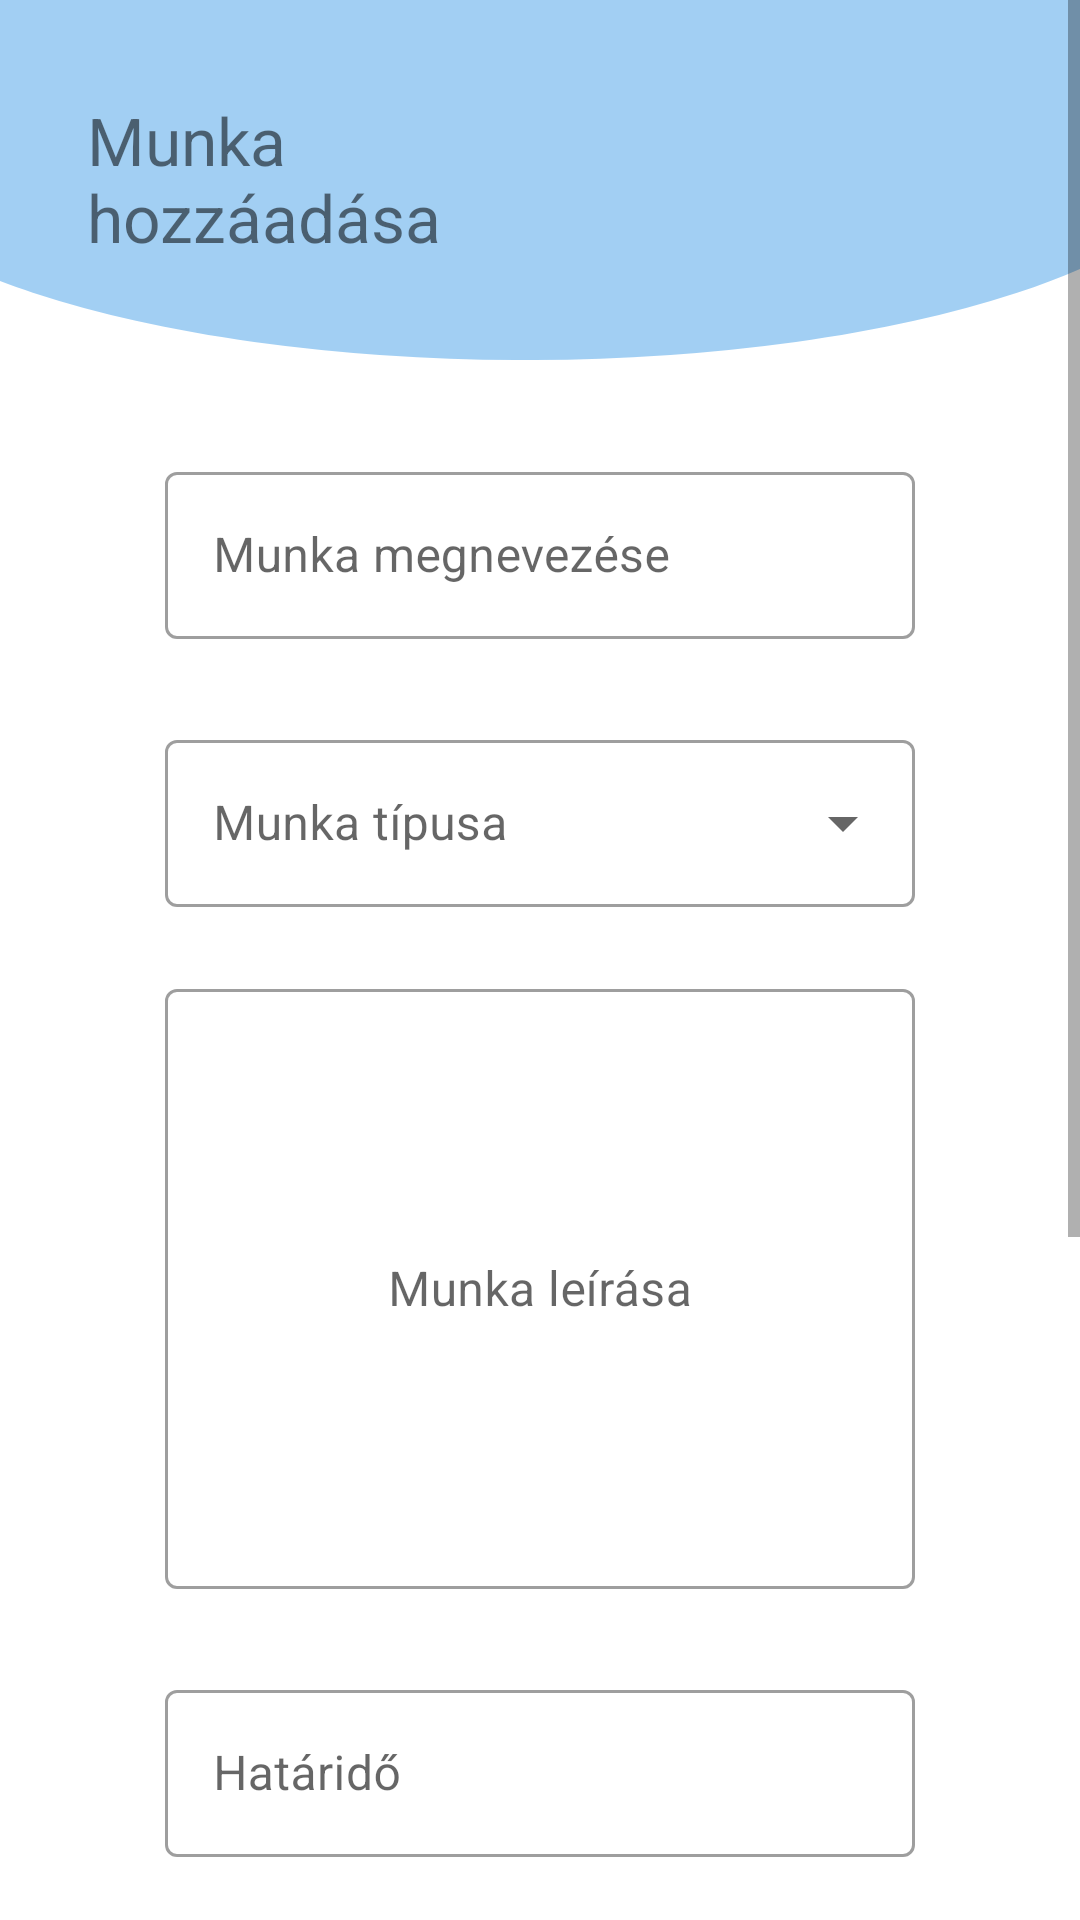

Android layout source for this screen:
<!-- AndroidManifest.xml: application theme AppTheme -->
<!-- res/layout/fragment_post_job.xml -->
<?xml version="1.0" encoding="utf-8"?>
<ScrollView xmlns:android="http://schemas.android.com/apk/res/android"
    xmlns:app="http://schemas.android.com/apk/res-auto"
    android:layout_width="match_parent"
    android:layout_height="match_parent"
    android:fillViewport="true">

    <androidx.constraintlayout.widget.ConstraintLayout
        android:layout_width="match_parent"
        android:layout_height="match_parent">

        <ImageView
            android:id="@+id/imageView_top_bar_post_job"
            android:layout_width="match_parent"
            android:layout_height="wrap_content"
            android:scaleType="fitXY"
            app:layout_constraintEnd_toEndOf="parent"
            app:layout_constraintStart_toStartOf="parent"
            app:layout_constraintTop_toTopOf="parent"
            app:srcCompat="@drawable/ic_top_arc" />

        <TextView
            android:id="@+id/textView_post_job"
            android:layout_width="wrap_content"
            android:layout_height="wrap_content"
            android:layout_marginStart="16dp"
            android:layout_marginTop="32dp"
            android:layout_marginEnd="200dp"
            android:text="@string/text_post_job_header"
            android:textSize="22dp"
            app:layout_constraintEnd_toEndOf="parent"
            app:layout_constraintStart_toStartOf="parent"
            app:layout_constraintTop_toTopOf="parent" />

        <com.google.android.material.textfield.TextInputLayout
            android:id="@+id/textField_post_job_name"
            style="@style/Widget.MaterialComponents.TextInputLayout.OutlinedBox"
            android:layout_width="250dp"
            android:layout_height="wrap_content"
            android:layout_marginTop="32dp"
            android:hint="@string/post_job_name"
            app:endIconMode="clear_text"
            app:errorEnabled="true"
            app:layout_constraintEnd_toEndOf="parent"
            app:layout_constraintStart_toStartOf="parent"
            app:layout_constraintTop_toBottomOf="@+id/imageView_top_bar_post_job">

            <com.google.android.material.textfield.TextInputEditText
                android:layout_width="match_parent"
                android:layout_height="wrap_content" />

        </com.google.android.material.textfield.TextInputLayout>

        <com.google.android.material.textfield.TextInputLayout
            android:id="@+id/dropdown_post_job_type"
            style="@style/Widget.MaterialComponents.TextInputLayout.OutlinedBox.ExposedDropdownMenu"
            android:layout_width="250dp"
            android:layout_height="wrap_content"
            android:layout_marginTop="8dp"
            android:hint="@string/dropdown_job_types"
            app:layout_constraintEnd_toEndOf="parent"
            app:layout_constraintStart_toStartOf="parent"
            app:layout_constraintTop_toBottomOf="@+id/textField_post_job_name">

            <AutoCompleteTextView
                android:id="@+id/autoComplete_job_type"
                android:layout_width="match_parent"
                android:layout_height="wrap_content"
                android:background="@null"
                android:completionThreshold="1" />

        </com.google.android.material.textfield.TextInputLayout>

        <com.google.android.material.textfield.TextInputLayout
            android:id="@+id/textField_post_job_description"
            style="@style/Widget.MaterialComponents.TextInputLayout.OutlinedBox"
            android:layout_width="250dp"
            android:layout_height="wrap_content"
            android:layout_marginTop="22dp"
            android:hint="@string/text_job_description"
            app:endIconMode="clear_text"
            app:errorEnabled="true"
            app:layout_constraintEnd_toEndOf="parent"
            app:layout_constraintStart_toStartOf="parent"
            app:layout_constraintTop_toBottomOf="@+id/dropdown_post_job_type">

            <com.google.android.material.textfield.TextInputEditText
                android:layout_width="match_parent"
                android:layout_height="200dp"
                android:gravity="center" />
        </com.google.android.material.textfield.TextInputLayout>

        <com.google.android.material.textfield.TextInputLayout
            android:id="@+id/textField_post_job_deadline"
            style="@style/Widget.MaterialComponents.TextInputLayout.OutlinedBox"
            android:layout_width="250dp"
            android:layout_height="wrap_content"
            android:layout_marginTop="8dp"
            android:hint="@string/text_job_deadline"
            app:layout_constraintEnd_toEndOf="parent"
            app:layout_constraintStart_toStartOf="parent"
            app:layout_constraintTop_toBottomOf="@+id/textField_post_job_description">

            <com.google.android.material.textfield.TextInputEditText
                android:layout_width="match_parent"
                android:layout_height="wrap_content"
                android:clickable="true"
                android:focusable="false" />
        </com.google.android.material.textfield.TextInputLayout>

        <com.google.android.material.textfield.TextInputLayout
            android:id="@+id/textField_job_location"
            style="@style/Widget.MaterialComponents.TextInputLayout.OutlinedBox"
            android:layout_width="250dp"
            android:layout_height="wrap_content"
            android:layout_marginTop="22dp"
            android:hint="@string/text_job_location"
            app:endIconMode="clear_text"
            app:errorEnabled="true"
            app:layout_constraintEnd_toEndOf="parent"
            app:layout_constraintStart_toStartOf="parent"
            app:layout_constraintTop_toBottomOf="@+id/textField_post_job_deadline">

            <com.google.android.material.textfield.TextInputEditText
                android:layout_width="match_parent"
                android:layout_height="wrap_content" />
        </com.google.android.material.textfield.TextInputLayout>

        <TextView
            android:id="@+id/textView_post_job_picture"
            android:layout_width="wrap_content"
            android:layout_height="wrap_content"
            android:layout_marginTop="22dp"
            android:layout_marginEnd="130dp"
            android:text="@string/text_job_picture_upload"
            android:textSize="16dp"
            app:layout_constraintEnd_toEndOf="parent"
            app:layout_constraintStart_toStartOf="parent"
            app:layout_constraintTop_toBottomOf="@+id/textField_job_location" />

        <com.google.android.material.card.MaterialCardView
            android:id="@+id/cardview_post_job_image_upload"
            android:layout_width="wrap_content"
            android:layout_height="wrap_content"
            android:layout_marginTop="30dp"
            android:checkable="true"
            android:clickable="true"
            android:focusable="true"
            app:cardElevation="0dp"
            app:layout_constraintEnd_toEndOf="parent"
            app:layout_constraintStart_toStartOf="parent"
            app:layout_constraintTop_toBottomOf="@id/textView_post_job_picture">

            <LinearLayout
                android:layout_width="wrap_content"
                android:layout_height="wrap_content"
                android:orientation="vertical">

                <de.hdodenhof.circleimageview.CircleImageView
                    android:id="@+id/imageview_job_picture"
                    android:layout_width="100dp"
                    android:layout_height="100dp"
                    android:src="@drawable/photo"
                    app:civ_border_width="0.5dp"
                    app:layout_constraintEnd_toEndOf="parent"
                    app:layout_constraintStart_toStartOf="parent" />
            </LinearLayout>

        </com.google.android.material.card.MaterialCardView>

        <Button
            android:id="@+id/button_post_job"
            android:layout_width="wrap_content"
            android:layout_height="55dp"
            android:layout_marginLeft="1dp"
            android:layout_marginTop="22dp"
            android:layout_marginRight="1dp"
            android:layout_marginBottom="20dp"
            android:text="@string/text_add_job"
            android:textSize="12dp"
            app:cornerRadius="15dp"
            app:layout_constraintBottom_toBottomOf="parent"
            app:layout_constraintEnd_toEndOf="parent"
            app:layout_constraintStart_toStartOf="parent"
            app:layout_constraintTop_toBottomOf="@+id/cardview_post_job_image_upload" />

    </androidx.constraintlayout.widget.ConstraintLayout>

</ScrollView>
<!-- resources referenced by this layout -->
<resources>
  <!-- drawable ic_top_arc (drawable) -->
  <vector android:alpha="0.45"
      android:height="120dp"
      android:viewportHeight="134"
      android:viewportWidth="360"
      android:width="200dp"
      xmlns:android="http://schemas.android.com/apk/res/android">
  
      <path android:fillColor="@color/appBlue"
          android:pathData="M175,134a588.737,588.737 0,0 1,-90.305 -6.719c-13.748,-2.144 -27.007,-4.8 -39.408,-7.883a331.413,331.413 0,0 1,-34.335 -10.44c-3.759,-1.385 -7.444,-2.84 -10.951,-4.325L0.001,0L360,0L360,100.1c-6.412,3.117 -13.46,6.1 -20.951,8.858a331.556,331.556 0,0 1,-34.336 10.44c-12.4,3.088 -25.662,5.74 -39.408,7.883A588.736,588.736 0,0 1,175 134Z"
          />
  
  </vector>
  <!-- drawable photo: png bitmap (drawable, 13290 bytes) -->
  <string name="dropdown_job_types">Munka típusa</string>
  <string name="post_job_name">Munka megnevezése</string>
  <string name="text_add_job">Munka hozzáadása</string>
  <string name="text_job_deadline">Határidő</string>
  <string name="text_job_description">Munka leírása</string>
  <string name="text_job_location">Helyszín</string>
  <string name="text_job_picture_upload">Kép feltöltése:</string>
  <string name="text_post_job_header">Munka\nhozzáadása</string>
  <style name="AppTheme" parent="Theme.MaterialComponents.Light.NoActionBar">
          
          <item name="colorPrimary">@color/appBlue</item>
          <item name="colorPrimaryDark">@color/appBlue</item>
          <item name="colorAccent">@color/colorAccent</item>
          <item name="fontFamily">@font/montserrat</item>
      </style>
  <color name="appBlue">#3095e6</color>
  <color name="colorAccent">#03DAC5</color>
</resources>
